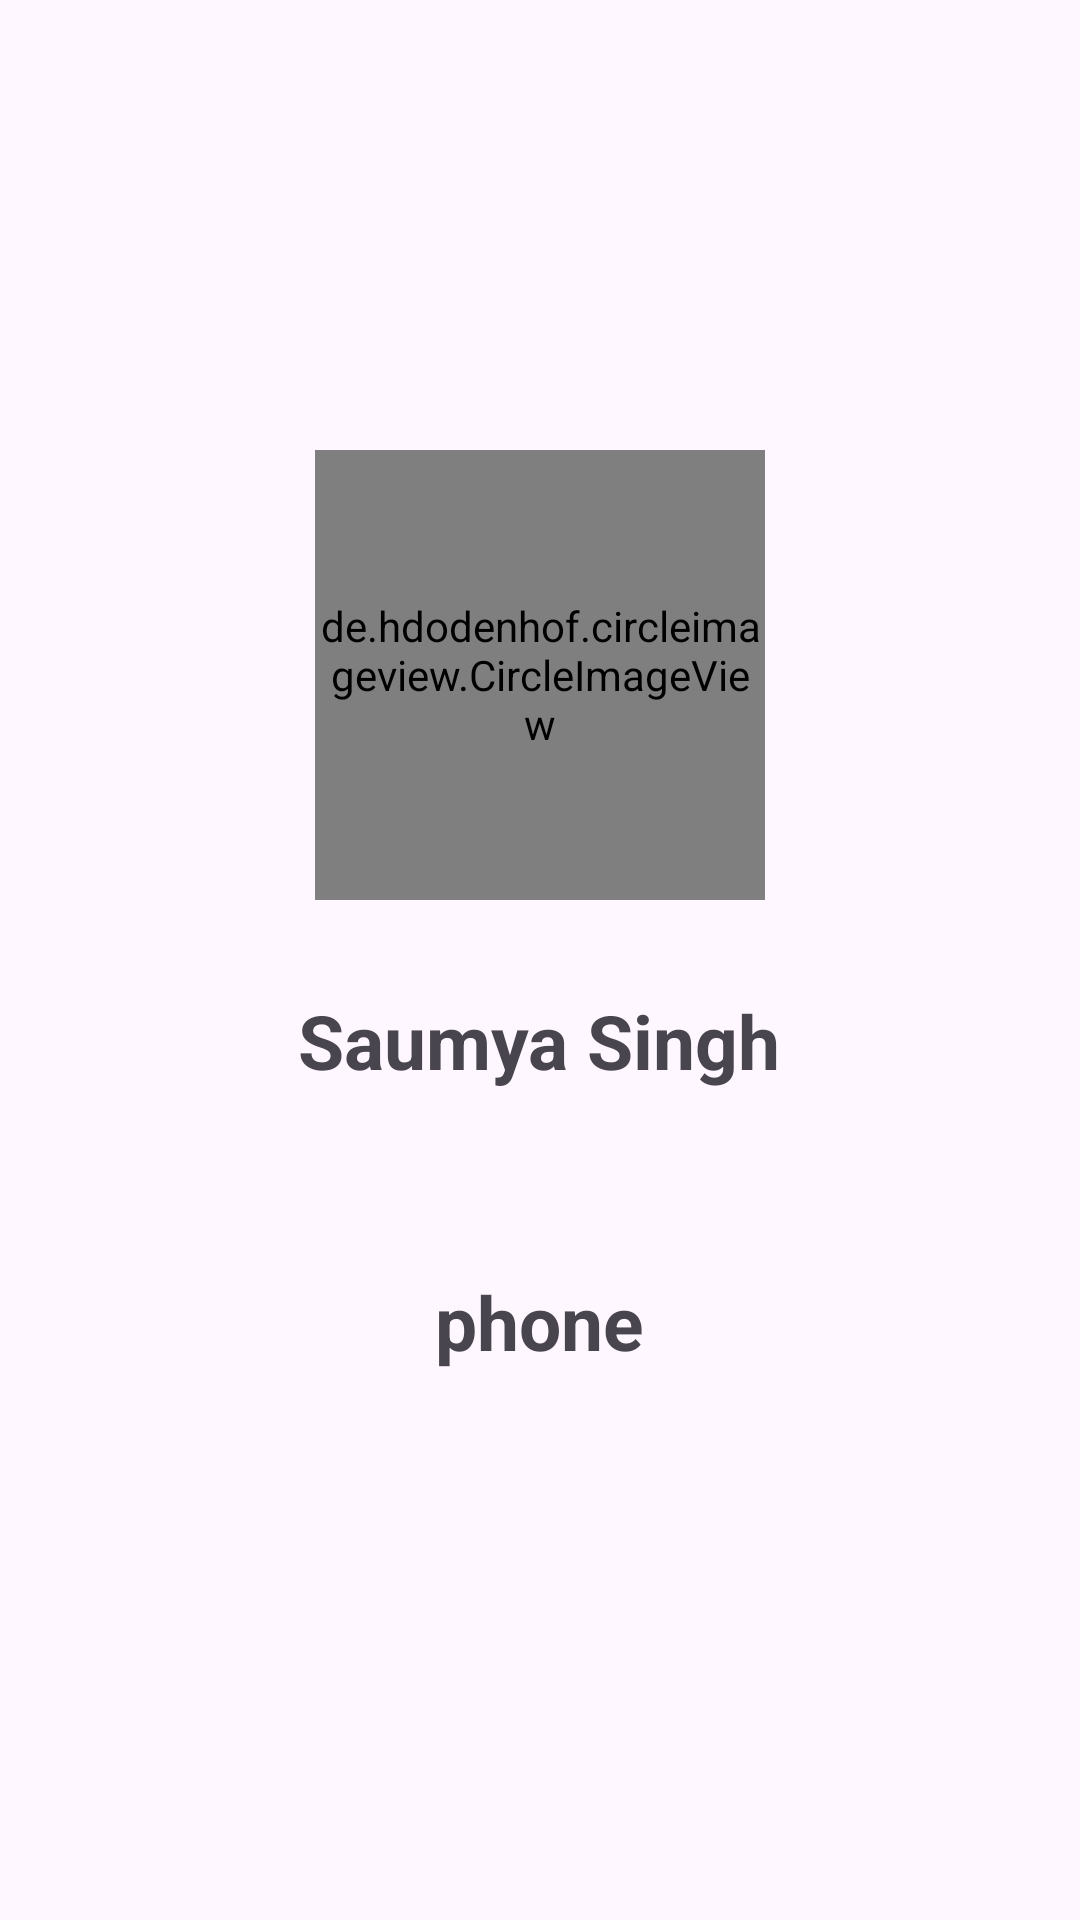

Reconstruct the res/layout file that produces this screen, plus the resources it refers to.
<!-- AndroidManifest.xml: application theme Theme.ListViewCustomApp -->
<!-- res/layout/activity_users.xml -->
<?xml version="1.0" encoding="utf-8"?>
<LinearLayout xmlns:android="http://schemas.android.com/apk/res/android"
    xmlns:app="http://schemas.android.com/apk/res-auto"
    xmlns:tools="http://schemas.android.com/tools"
    android:layout_width="match_parent"
    android:layout_height="match_parent"
    android:orientation="vertical"
    tools:context=".UsersActivity">

    <de.hdodenhof.circleimageview.CircleImageView
        xmlns:app="http://schemas.android.com/apk/res-auto"
        android:id="@+id/profile_image"
        android:layout_width="150dp"
        android:layout_height="150dp"
        android:src="@drawable/pic5"
        app:civ_border_width="2dp"
        android:layout_marginTop="150dp"
        android:layout_gravity="center"
        app:civ_border_color="#FF000000"/>

    <TextView
        android:id="@+id/tvName"
        android:layout_width="wrap_content"
        android:layout_height="wrap_content"
        android:textSize="25sp"
        android:textStyle="bold"
        android:layout_margin="20dp"
        android:padding="10dp"
        android:layout_gravity="center"
        android:text="@string/Saumya_singh"
        /><TextView
        android:id="@+id/tvPhone"
        android:layout_width="wrap_content"
        android:layout_height="wrap_content"
        android:textSize="25sp"
        android:textStyle="bold"
        android:layout_margin="20dp"
        android:padding="10dp"
        android:layout_gravity="center"
        android:text="@string/phone"
        />

</LinearLayout>
<!-- resources referenced by this layout -->
<resources>
  <string name="Saumya_singh">Saumya Singh</string>
  <string name="phone">phone</string>
  <style name="Theme.ListViewCustomApp" parent="Base.Theme.ListViewCustomApp" />
  <style name="Base.Theme.ListViewCustomApp" parent="Theme.Material3.DayNight.NoActionBar">
          
          
      </style>
</resources>
